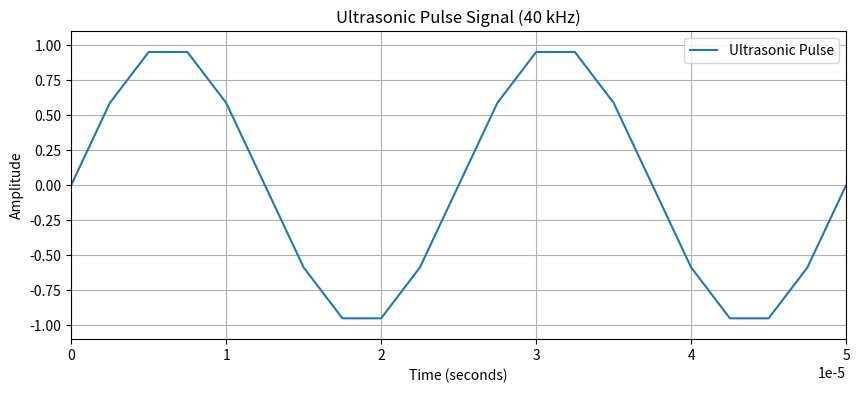

Recreate this plot in Python.
import numpy as np
import matplotlib.pyplot as plt

# Parameters for the ultrasonic pulse
frequency = 40000  # Frequency of the ultrasonic pulse (40 kHz typical for HC-SR04)
duration = 0.001   # Duration of the pulse in seconds (1 ms)
sampling_rate = 400000  # Sampling rate (samples per second)

# Generate time array
t = np.linspace(0, duration, int(sampling_rate * duration), endpoint=False)

# Generate the ultrasonic pulse signal (sinusoidal)
ultrasonic_pulse = np.sin(2 * np.pi * frequency * t)

# Plot the signal
plt.figure(figsize=(10, 4))
plt.plot(t, ultrasonic_pulse, label='Ultrasonic Pulse')
plt.title('Ultrasonic Pulse Signal (40 kHz)')
plt.xlabel('Time (seconds)')
plt.ylabel('Amplitude')
plt.grid(True)
plt.xlim(0, 0.00005)  # Zoom in to see the pulse clearly
plt.ylim(-1.1, 1.1)
plt.legend()
plt.show()